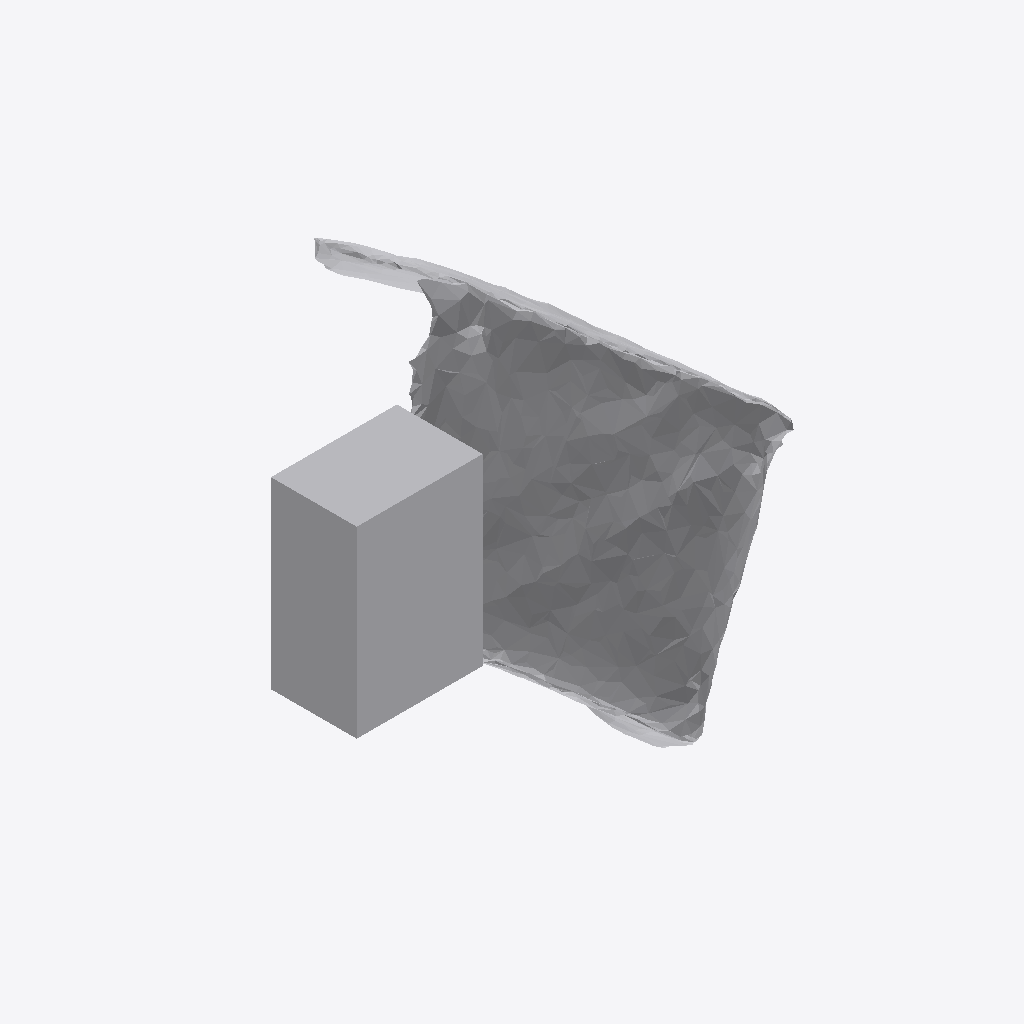
Isometric view of an IFC building model (IFC-SPF (STEP), schema IFC4, length unit metre), seen from the south-west, elements coloured by IFC class: 1 other element (light grey).
Extent 0.906 m × 0.514 m × 0.826 m (x, y, z). Storeys (1): Ground Floor at 0.00 m. Elements (1): 1 IfcFurniture.

HEADER;
FILE_DESCRIPTION(('ViewDefinition [CoordinationView]'),'2;1');
FILE_NAME('','2026-07-12T07:14:52',(''),(''),'IfcOpenShell 0.8.0','IfcOpenShell 0.8.0','');
FILE_SCHEMA(('IFC4'));
ENDSEC;
DATA;
#17=IFCPROJECT('3l6JEpfxvA4fxI$SbEr6e2',#5,'Office Project',$,$,$,$,(#15),#10);
#20=IFCSITE('0aHzfsCrXCPB9vyeG59uE_',#5,'Site',$,$,#19,$,$,.ELEMENT.,$,$,$,$,$);
#22=IFCBUILDING('2xfpONnhjDLe1vX5y5eYD0',#5,'Building',$,$,#21,$,$,.ELEMENT.,$,$,$);
#24=IFCBUILDINGSTOREY('1sOZ$N3PrCiBpQ7NrO$sLh',#5,'Ground Floor',$,$,#23,$,$,.ELEMENT.,0.0);
#35=IFCFURNITURE('0FdQ0_9895Ph$RyPUeovAJ',#5,'list08_sofa',$,$,#34,#31,$,$);
ENDSEC;
